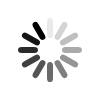
t = 0.00 s
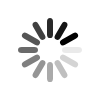
t = 0.25 s
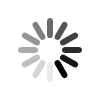
t = 0.50 s
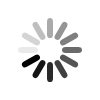
t = 0.75 s

The animated SVG that drew these frames (rendered in a browser with its animation timeline set to each time). Animation: 12 SMIL elements (animate=12); one cycle of 1.00 s, repeats indefinitely.

<svg class="lds-spinner" width="100" height="100" xmlns="http://www.w3.org/2000/svg" preserveAspectRatio="xMidYMid" style="background:0 0"><rect x="47" y="18" rx="9.4" ry="3.6" width="6" height="20"><animate attributeName="opacity" values="1;0" keyTimes="0;1" dur="1s" begin="-0.9166666666666666s" repeatCount="indefinite"/></rect><rect x="47" y="18" rx="9.4" ry="3.6" width="6" height="20" transform="rotate(30 50 50)"><animate attributeName="opacity" values="1;0" keyTimes="0;1" dur="1s" begin="-0.8333333333333334s" repeatCount="indefinite"/></rect><rect x="47" y="18" rx="9.4" ry="3.6" width="6" height="20" transform="rotate(60 50 50)"><animate attributeName="opacity" values="1;0" keyTimes="0;1" dur="1s" begin="-0.75s" repeatCount="indefinite"/></rect><rect x="47" y="18" rx="9.4" ry="3.6" width="6" height="20" transform="rotate(90 50 50)"><animate attributeName="opacity" values="1;0" keyTimes="0;1" dur="1s" begin="-0.6666666666666666s" repeatCount="indefinite"/></rect><rect x="47" y="18" rx="9.4" ry="3.6" width="6" height="20" transform="rotate(120 50 50)"><animate attributeName="opacity" values="1;0" keyTimes="0;1" dur="1s" begin="-0.5833333333333334s" repeatCount="indefinite"/></rect><rect x="47" y="18" rx="9.4" ry="3.6" width="6" height="20" transform="rotate(150 50 50)"><animate attributeName="opacity" values="1;0" keyTimes="0;1" dur="1s" begin="-0.5s" repeatCount="indefinite"/></rect><rect x="47" y="18" rx="9.4" ry="3.6" width="6" height="20" transform="rotate(180 50 50)"><animate attributeName="opacity" values="1;0" keyTimes="0;1" dur="1s" begin="-0.4166666666666667s" repeatCount="indefinite"/></rect><rect x="47" y="18" rx="9.4" ry="3.6" width="6" height="20" transform="rotate(210 50 50)"><animate attributeName="opacity" values="1;0" keyTimes="0;1" dur="1s" begin="-0.3333333333333333s" repeatCount="indefinite"/></rect><rect x="47" y="18" rx="9.4" ry="3.6" width="6" height="20" transform="rotate(240 50 50)"><animate attributeName="opacity" values="1;0" keyTimes="0;1" dur="1s" begin="-0.25s" repeatCount="indefinite"/></rect><rect x="47" y="18" rx="9.4" ry="3.6" width="6" height="20" transform="rotate(270 50 50)"><animate attributeName="opacity" values="1;0" keyTimes="0;1" dur="1s" begin="-0.16666666666666666s" repeatCount="indefinite"/></rect><rect x="47" y="18" rx="9.4" ry="3.6" width="6" height="20" transform="rotate(300 50 50)"><animate attributeName="opacity" values="1;0" keyTimes="0;1" dur="1s" begin="-0.08333333333333333s" repeatCount="indefinite"/></rect><rect x="47" y="18" rx="9.4" ry="3.6" width="6" height="20" transform="rotate(330 50 50)"><animate attributeName="opacity" values="1;0" keyTimes="0;1" dur="1s" begin="0s" repeatCount="indefinite"/></rect></svg>
